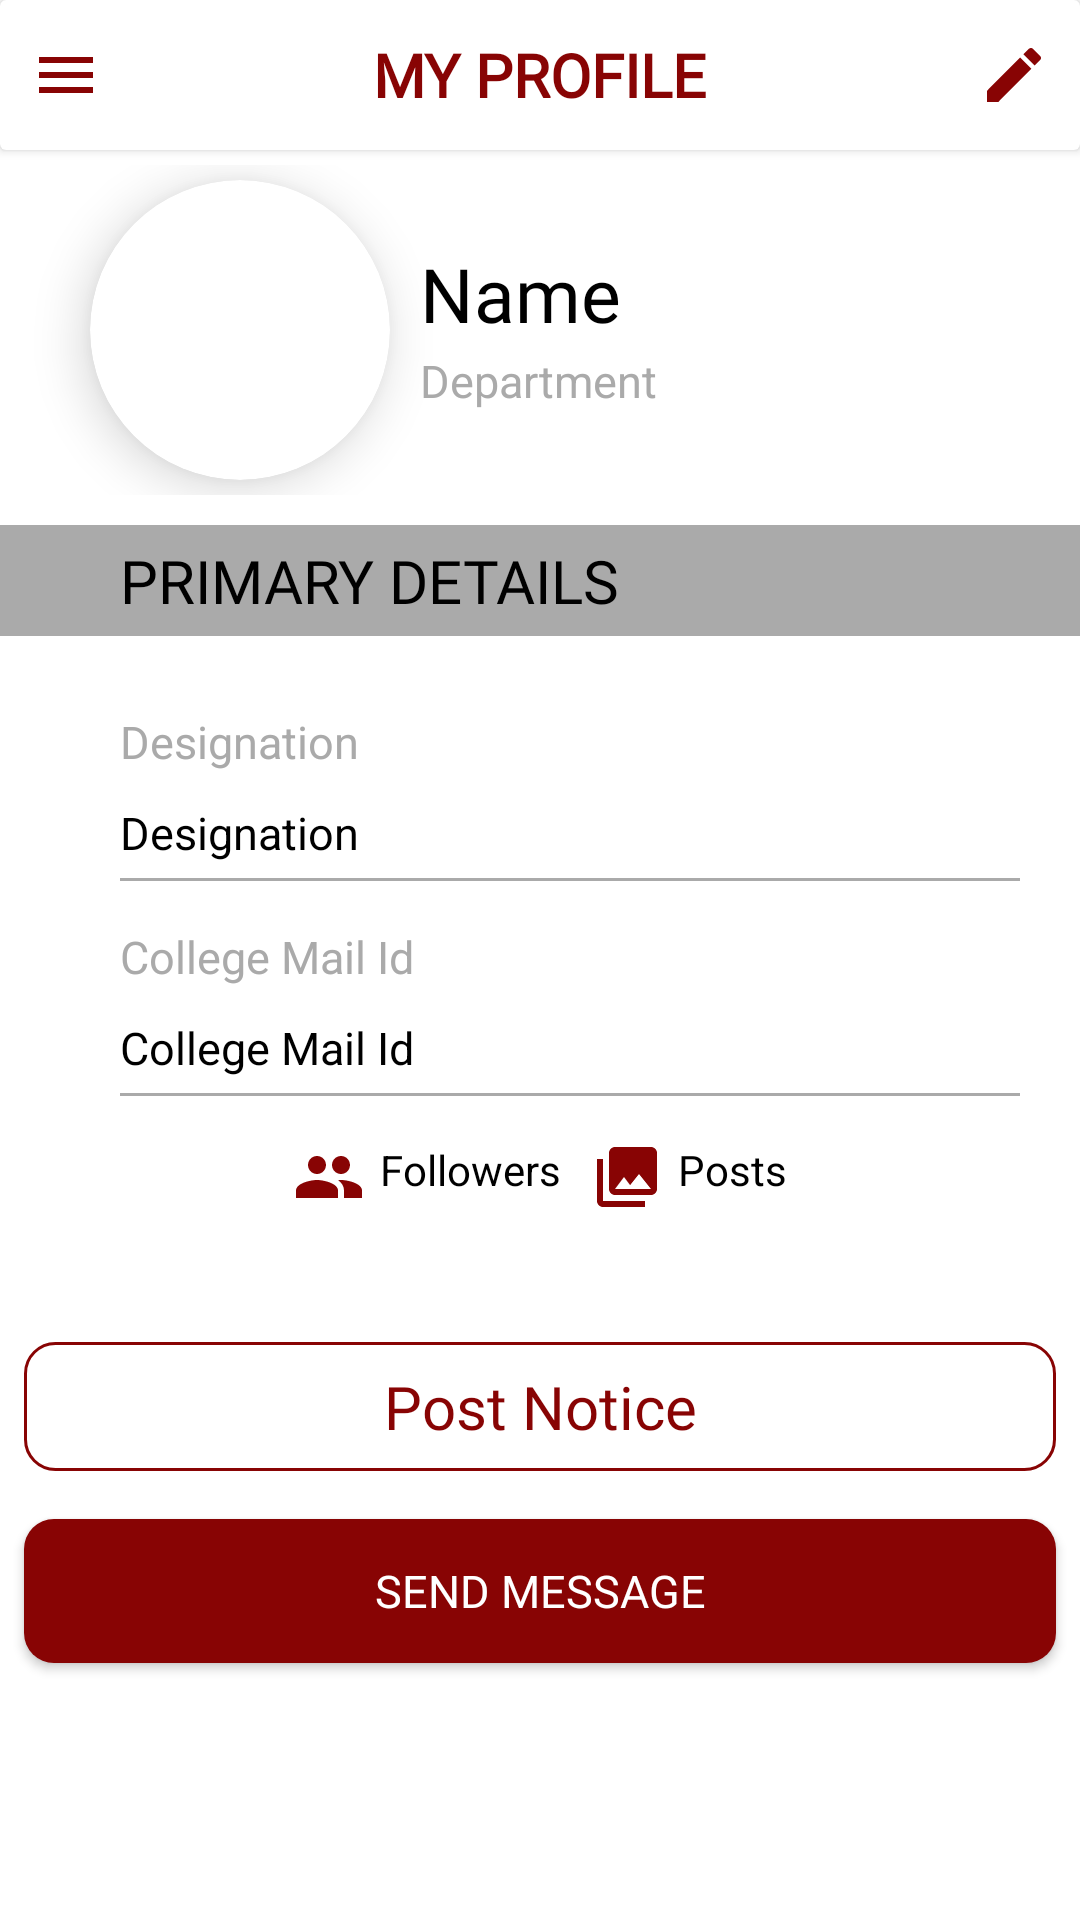

This screen was rendered from an Android layout file. Write that file and the resources it references.
<!-- AndroidManifest.xml: application theme Theme.NSECDiscussionForum -->
<!-- res/layout/profile_fragment.xml -->
<?xml version="1.0" encoding="utf-8"?>
<LinearLayout xmlns:android="http://schemas.android.com/apk/res/android"
    xmlns:tools="http://schemas.android.com/tools"
    android:layout_width="match_parent"
    android:layout_height="match_parent"
    xmlns:app="http://schemas.android.com/apk/res-auto"
    android:orientation="vertical"
    android:background="@color/white">

    <androidx.cardview.widget.CardView
        android:layout_width="match_parent"
        android:layout_height="50dp"
        android:layout_marginBottom="5dp"
        android:background="@color/white">
        <ImageButton
            android:layout_width="wrap_content"
            android:layout_height="wrap_content"
            android:id="@+id/ib_menu_profile"
            android:layout_margin="10dp"
            android:src="@drawable/ic_baseline_menu_24"
            android:background="@android:color/transparent"
            android:layout_gravity="left|center_vertical"/>

        <TextView
            android:layout_width="wrap_content"
            android:layout_height="wrap_content"
            android:layout_gravity="center_horizontal|center_vertical"
            android:layout_margin="10dp"
            android:fontFamily="@font/nunito_bold"
            android:text="MY PROFILE"
            android:textColor="@color/brown"
            android:textSize="20sp"
            android:textStyle="bold" />
        <ImageButton
            android:layout_width="wrap_content"
            android:layout_height="wrap_content"
            android:id="@+id/ib_edit_profile"
            android:layout_margin="10dp"
            android:src="@drawable/ic_baseline_edit_24"
            android:background="@android:color/transparent"
            android:layout_gravity="right|center_vertical"/>


    </androidx.cardview.widget.CardView>

    <LinearLayout
        android:layout_width="match_parent"
        android:layout_height="110dp"
        android:gravity="center"
        android:layout_marginBottom="10dp"
        android:orientation="horizontal">

        <androidx.cardview.widget.CardView
            android:layout_width="100dp"
            android:layout_height="100dp"
            app:cardPreventCornerOverlap="false"
            app:cardCornerRadius="50dp"
            android:layout_gravity="center_vertical"
            android:elevation="8dp"
            app:cardElevation="10dp">

            <ImageView
                android:layout_width="match_parent"
                android:layout_height="match_parent"
                android:id="@+id/iv_cp"
                android:clickable="true"
                android:background="@drawable/ic_baseline_person_24"
                android:scaleType="centerCrop"/>
        </androidx.cardview.widget.CardView>

        <LinearLayout
            android:layout_width="wrap_content"
            android:layout_height="wrap_content"
            android:orientation="vertical"
            android:layout_gravity="center_vertical">

            <TextView
                android:id="@+id/tv_name_profile"
                android:layout_width="200dp"
                android:layout_height="wrap_content"
                android:layout_marginBottom="2dp"
                android:fontFamily="@font/nunito_semibold"
                android:gravity="start"
                android:paddingStart="10dp"
                android:paddingLeft="10dp"
                android:text="Name"
                android:textAlignment="viewStart"
                android:textColor="@color/black"
                android:textSize="25sp" />

            <TextView
                android:layout_width="200dp"
                android:layout_height="wrap_content"
                android:id="@+id/tv_dept_profile"
                android:layout_marginBottom="2dp"
                android:text="Department"
                android:paddingStart="10dp"
                android:paddingLeft="10dp"
                android:textAlignment="viewStart"
                android:textColor="@android:color/darker_gray"
                android:gravity="start"
                android:textSize="15sp"/>

        </LinearLayout>
    </LinearLayout>

    <TextView
        android:layout_width="match_parent"
        android:layout_height="wrap_content"
        android:layout_marginBottom="20dp"
        android:background="@android:color/darker_gray"
        android:fontFamily="@font/nunito_semibold"
        android:gravity="start"
        android:padding="5dp"
        android:paddingStart="40dp"
        android:paddingLeft="40dp"
        android:text="PRIMARY DETAILS"
        android:textAlignment="viewStart"
        android:textColor="@color/black"
        android:textSize="20sp" />

    <TextView
        android:layout_width="match_parent"
        android:layout_height="wrap_content"
        android:text="Designation"
        android:textSize="15sp"
        android:layout_marginStart="20dp"
        android:layout_marginLeft="20dp"
        android:padding="5dp"
        android:drawablePadding="20dp"
        android:paddingStart="20dp"
        android:paddingLeft="20dp"
        android:textColor="@android:color/darker_gray"/>

    <TextView
        android:layout_width="match_parent"
        android:layout_height="wrap_content"
        android:text="Designation"
        android:id="@+id/tv_dg"
        android:textSize="15sp"
        android:layout_marginStart="20dp"
        android:layout_marginLeft="20dp"
        android:padding="5dp"
        android:drawablePadding="20dp"
        android:paddingStart="20dp"
        android:paddingLeft="20dp"
        android:textColor="@android:color/black"/>

    <TableRow android:layout_width="match_parent"
        android:layout_height="1dp"
        android:layout_marginStart="40dp"
        android:layout_marginLeft="40dp"
        android:layout_marginBottom="10dp"
        android:layout_marginEnd="20dp"
        android:layout_marginRight="20dp"
        android:background="@android:color/darker_gray"
        />

    <TextView
        android:layout_width="match_parent"
        android:layout_height="wrap_content"
        android:text="College Mail Id"
        android:textSize="15sp"
        android:layout_marginStart="20dp"
        android:layout_marginLeft="20dp"
        android:padding="5dp"
        android:drawablePadding="20dp"
        android:paddingStart="20dp"
        android:paddingLeft="20dp"
        android:textColor="@android:color/darker_gray"/>

    <TextView
        android:layout_width="match_parent"
        android:layout_height="wrap_content"
        android:text="College Mail Id"
        android:id="@+id/tv_mail"
        android:textSize="15sp"
        android:layout_marginStart="20dp"
        android:layout_marginLeft="20dp"
        android:padding="5dp"
        android:drawablePadding="20dp"
        android:paddingStart="20dp"
        android:paddingLeft="20dp"
        android:textColor="@android:color/black"/>

    <TableRow android:layout_width="match_parent"
        android:layout_height="1dp"
        android:layout_marginStart="40dp"
        android:layout_marginLeft="40dp"
        android:layout_marginBottom="10dp"
        android:layout_marginEnd="20dp"
        android:layout_marginRight="20dp"
        android:background="@android:color/darker_gray"
        />

    <LinearLayout
        android:layout_width="match_parent"
        android:layout_height="wrap_content"
        android:orientation="horizontal"
        android:layout_marginBottom="30dp"
        android:gravity="center">

        <TextView
            android:layout_width="wrap_content"
            android:layout_height="wrap_content"
            android:text="Followers"
            android:padding="5dp"
            android:drawablePadding="5dp"
            android:drawableStart="@drawable/ic_baseline_people_24"
            android:id="@+id/followers"
            android:layout_gravity="center_horizontal"
            android:textColor="@color/black"
            android:drawableLeft="@drawable/ic_baseline_people_24" />

        <TextView
            android:layout_width="wrap_content"
            android:layout_height="wrap_content"
            android:text="Posts"
            android:padding="5dp"
            android:drawablePadding="5dp"
            android:drawableStart="@drawable/ic_baseline_photo_library_24"
            android:clickable="true"
            android:id="@+id/posts"
            android:layout_gravity="center_horizontal"
            android:textColor="@color/black"
            android:drawableLeft="@drawable/ic_baseline_photo_library_24" />


    </LinearLayout>

    <TextView
        android:id="@+id/tv_notice"
        android:layout_width="match_parent"
        android:layout_height="wrap_content"
        android:layout_margin="8dp"
        android:background="@drawable/border_deco"
        android:fontFamily="@font/nunito_bold"
        android:gravity="center"
        android:padding="8dp"
        android:text="Post Notice"
        android:textColor="@color/brown"
        android:textSize="20sp" />

    <Button
        android:id="@+id/btn_msg"
        android:layout_width="match_parent"
        android:layout_height="wrap_content"
        android:layout_margin="8dp"
        android:background="@drawable/button_back"
        android:fontFamily="@font/nunito_bold"
        android:text="Send Message"
        android:textColor="@color/white"
        android:textSize="15sp"
        app:backgroundTint="@color/brown" />

</LinearLayout>
<!-- resources referenced by this layout -->
<resources>
  <color name="black">#FF000000</color>
  <color name="brown">#880404</color>
  <color name="white">#FFFFFFFF</color>
  <!-- drawable border_deco (drawable) -->
  <?xml version="1.0" encoding="utf-8"?>
  <selector xmlns:android="http://schemas.android.com/apk/res/android">
  
      <item android:state_enabled="true">
          <shape android:shape="rectangle">
              <solid android:color="@color/white"/>
              <corners android:radius="10dp"/>
              <stroke android:color="@color/brown" android:width="1dp"/>
          </shape>
      </item>
  
  </selector>
  <!-- drawable button_back (drawable) -->
  <?xml version="1.0" encoding="utf-8"?>
  <shape xmlns:android="http://schemas.android.com/apk/res/android">
  
      <solid android:color="@color/brown"/>
      <corners android:radius="10dp"/>
  </shape>
  <!-- drawable ic_baseline_edit_24 (drawable) -->
  <vector xmlns:android="http://schemas.android.com/apk/res/android"
      android:width="24dp"
      android:height="24dp"
      android:viewportWidth="24"
      android:viewportHeight="24"
      >
    <path
        android:fillColor="@color/brown"
        android:pathData="M3,17.25V21h3.75L17.81,9.94l-3.75,-3.75L3,17.25zM20.71,7.04c0.39,-0.39 0.39,-1.02 0,-1.41l-2.34,-2.34c-0.39,-0.39 -1.02,-0.39 -1.41,0l-1.83,1.83 3.75,3.75 1.83,-1.83z"/>
  </vector>
  <!-- drawable ic_baseline_menu_24 (drawable) -->
  <vector xmlns:android="http://schemas.android.com/apk/res/android"
      android:width="24dp"
      android:height="24dp"
      android:viewportWidth="24"
      android:viewportHeight="24"
      >
    <path
        android:fillColor="@color/brown"
        android:pathData="M3,18h18v-2L3,16v2zM3,13h18v-2L3,11v2zM3,6v2h18L21,6L3,6z"/>
  </vector>
  <!-- drawable ic_baseline_people_24 (drawable) -->
  <vector xmlns:android="http://schemas.android.com/apk/res/android"
      android:width="24dp"
      android:height="24dp"
      android:viewportWidth="24"
      android:viewportHeight="24"
      >
    <path
        android:fillColor="@color/brown"
        android:pathData="M16,11c1.66,0 2.99,-1.34 2.99,-3S17.66,5 16,5c-1.66,0 -3,1.34 -3,3s1.34,3 3,3zM8,11c1.66,0 2.99,-1.34 2.99,-3S9.66,5 8,5C6.34,5 5,6.34 5,8s1.34,3 3,3zM8,13c-2.33,0 -7,1.17 -7,3.5L1,19h14v-2.5c0,-2.33 -4.67,-3.5 -7,-3.5zM16,13c-0.29,0 -0.62,0.02 -0.97,0.05 1.16,0.84 1.97,1.97 1.97,3.45L17,19h6v-2.5c0,-2.33 -4.67,-3.5 -7,-3.5z"/>
  </vector>
  <!-- drawable ic_baseline_photo_library_24 (drawable) -->
  <vector xmlns:android="http://schemas.android.com/apk/res/android"
      android:width="24dp"
      android:height="24dp"
      android:viewportWidth="24"
      android:viewportHeight="24"
      >
    <path
        android:fillColor="@color/brown"
        android:pathData="M22,16L22,4c0,-1.1 -0.9,-2 -2,-2L8,2c-1.1,0 -2,0.9 -2,2v12c0,1.1 0.9,2 2,2h12c1.1,0 2,-0.9 2,-2zM11,12l2.03,2.71L16,11l4,5L8,16l3,-4zM2,6v14c0,1.1 0.9,2 2,2h14v-2L4,20L4,6L2,6z"/>
  </vector>
  <style name="Theme.NSECDiscussionForum" parent="Theme.AppCompat.DayNight.NoActionBar">
          
          <item name="colorPrimary">#AAA4AA</item>
          <item name="colorPrimaryVariant">@android:color/darker_gray</item>
          <item name="colorOnPrimary">@color/white</item>
          
          <item name="colorSecondary">@color/teal_200</item>
          <item name="colorSecondaryVariant">@color/teal_700</item>
          <item name="colorOnSecondary">@color/black</item>
          
          <item name="android:statusBarColor" tools:targetApi="l">?attr/colorPrimaryVariant</item>
          
      </style>
  <color name="teal_200">#FF03DAC5</color>
  <color name="teal_700">#FF018786</color>
</resources>
